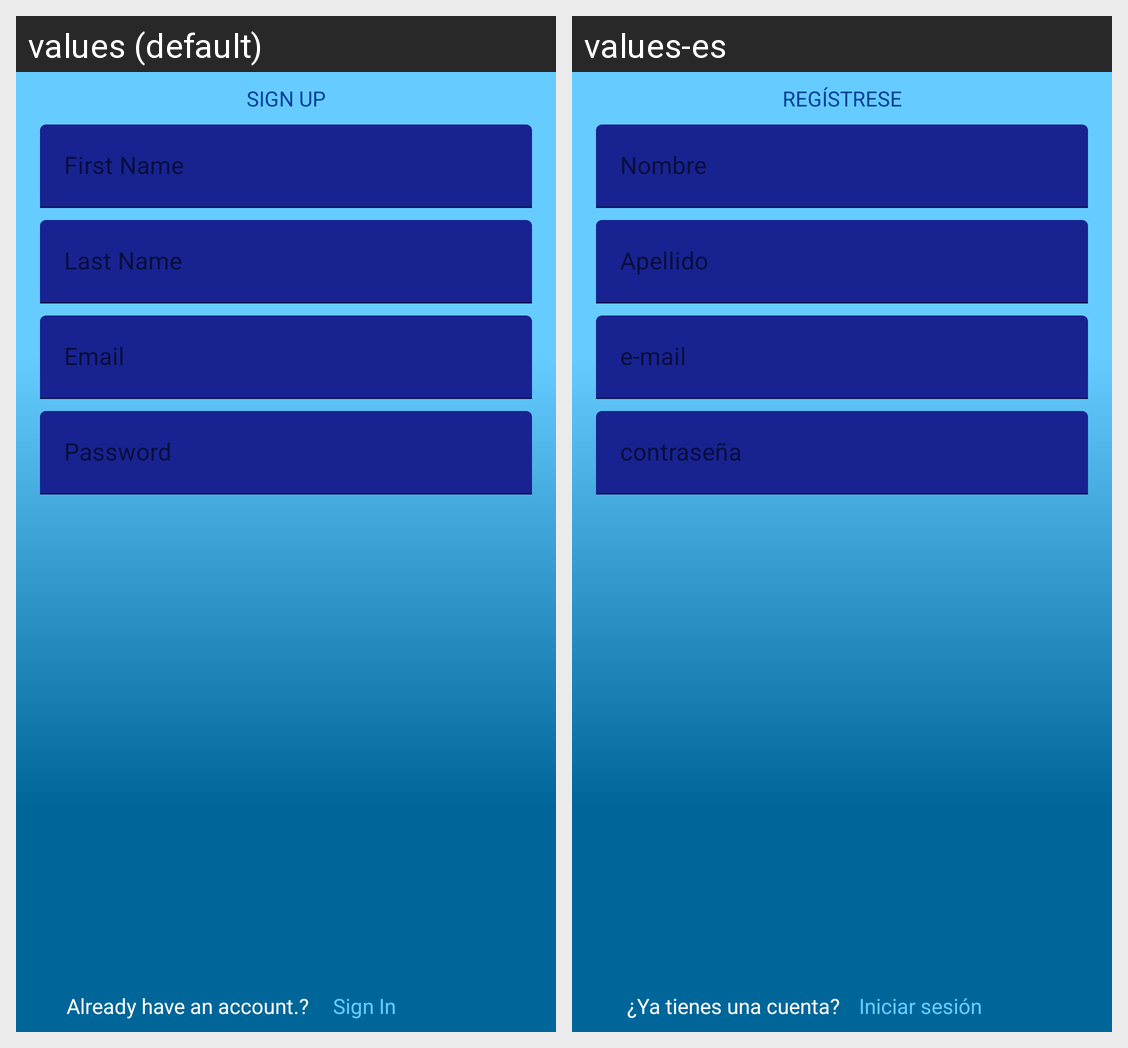

For this localized Android screen grid, give each drawn string resource with its value in every locale shown.
Android screen res/layout/activity_signup.xml rendered under 2 locales, left to right: values (default), values-es. Device: Nexus 5 (rendered at 1080×1920; each locale shown at half size, 540×960, under a caption strip naming it); theme Theme.MaterialComponents.DayNight.NoActionBar.
Strings drawn on this screen, with the default value and each locale's value (text and hints the layout hard-codes, and strings that could not be matched under every locale, appear in the picture but are not listed):

sign_up
  values: SIGN UP
  values-es: REGÍSTRESE

first_name
  values: First Name
  values-es: Nombre

last_name
  values: Last Name
  values-es: Apellido

email
  values: Email
  values-es: e-mail

password_sign_up
  values: Password
  values-es: contraseña

already_have_account
  values: Already have an account.?
  values-es: ¿Ya tienes una cuenta?

signin
  values: Sign In
  values-es: Iniciar sesión
